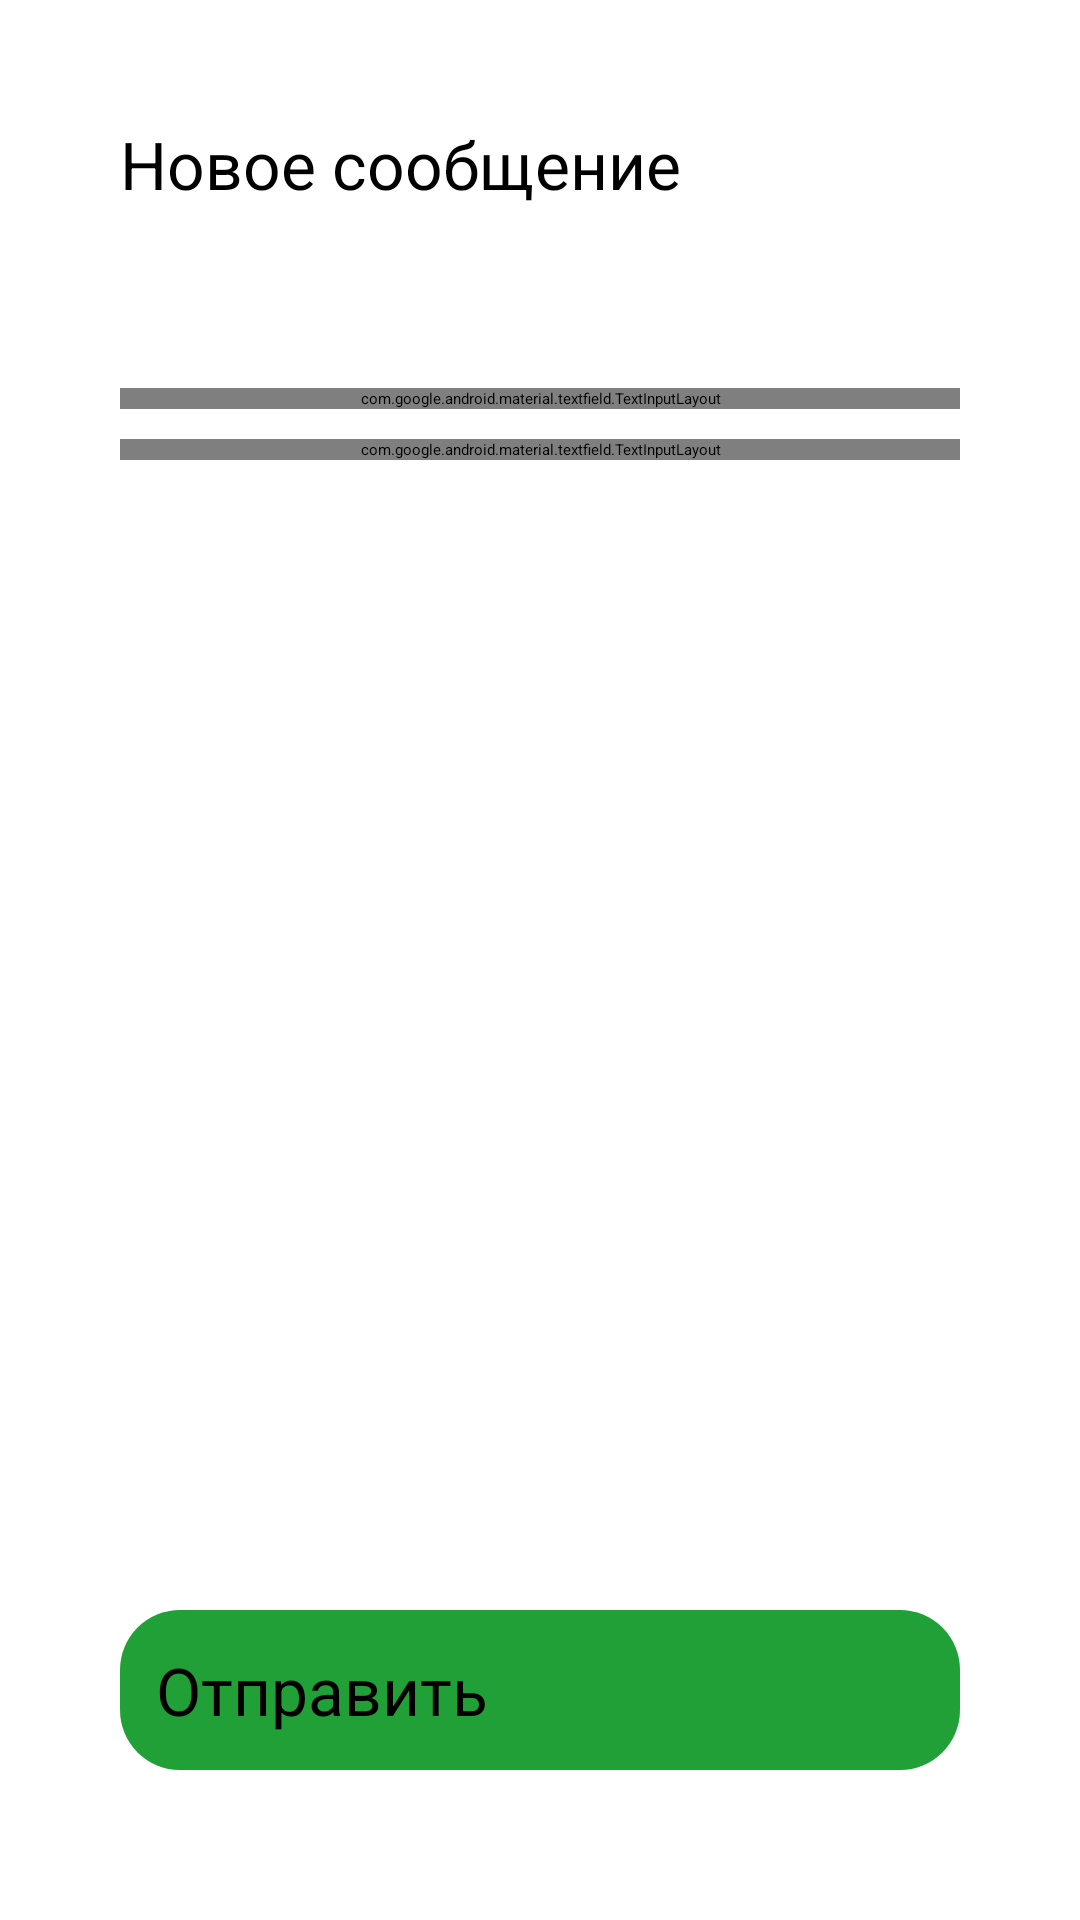

Reconstruct the res/layout file that produces this screen, plus the resources it refers to.
<!-- AndroidManifest.xml: application theme Theme.SavchenkoHackathon -->
<!-- res/layout/activity_writingreport.xml -->
<?xml version="1.0" encoding="utf-8"?>
<androidx.constraintlayout.widget.ConstraintLayout xmlns:android="http://schemas.android.com/apk/res/android"
    xmlns:app="http://schemas.android.com/apk/res-auto"
    xmlns:tools="http://schemas.android.com/tools"
    android:layout_width="match_parent"
    android:layout_height="match_parent"
    android:id="@+id/bg2"
    tools:context=".writingreport">

    <TextView
        android:layout_marginTop="40dp"
        android:layout_marginStart="40dp"
        android:id="@+id/textView"
        android:layout_width="wrap_content"
        android:layout_height="wrap_content"
        android:text="Новое сообщение"
        android:textColor="@color/black"
        android:textSize="22sp"
        app:layout_constraintStart_toStartOf="parent"
        app:layout_constraintTop_toTopOf="parent" />

    <com.google.android.material.textfield.TextInputLayout
        android:id="@+id/Filedmaintext"
        android:layout_width="match_parent"
        android:layout_height="wrap_content"
        android:layout_marginStart="40dp"
        android:layout_marginEnd="40dp"
        android:hint="Загаловок"
        android:layout_marginTop="60dp"
        app:layout_constraintEnd_toEndOf="parent"
        app:layout_constraintStart_toStartOf="parent"
        app:counterEnabled="true"
        app:counterMaxLength="32"
        app:layout_constraintTop_toBottomOf="@+id/textView"
        >

        <com.google.android.material.textfield.TextInputEditText
            android:id="@+id/textFiledmaintext"
            android:layout_width="match_parent"
            android:layout_height="wrap_content"
            android:inputType="text"
            android:maxLength="32" />

    </com.google.android.material.textfield.TextInputLayout>
    <Button
        android:background="@drawable/buttoncontinue"
        android:textSize="22dp"
        android:padding="12dp"
        android:id="@+id/sendbut"
        android:text="Отправить"
        android:layout_marginBottom="50dp"
        android:layout_marginStart="40dp"
        android:enabled="false"
        android:layout_marginEnd="40dp"
        app:layout_constraintStart_toStartOf="parent"
        app:layout_constraintBottom_toBottomOf="parent"
        app:layout_constraintEnd_toEndOf="parent"
        android:layout_width="match_parent"
        android:layout_height="wrap_content"/>
    <com.google.android.material.textfield.TextInputLayout
        android:id="@+id/Fieldcodeofmember"
        android:layout_width="match_parent"
        android:layout_height="wrap_content"
        android:layout_marginStart="40dp"
        android:layout_marginEnd="40dp"
        app:counterEnabled="true"
        app:counterMaxLength="160"
        android:hint="Проблема"
        app:layout_constraintEnd_toEndOf="parent"
        android:layout_marginTop="10dp"
        app:layout_constraintStart_toStartOf="parent"
        app:layout_constraintTop_toBottomOf="@+id/Filedmaintext">

        <com.google.android.material.textfield.TextInputEditText
            android:id="@+id/textFieldcodeofmember"
            android:layout_width="match_parent"
            android:layout_height="wrap_content"
            android:inputType="text"
            android:maxLength="160" />

    </com.google.android.material.textfield.TextInputLayout>
</androidx.constraintlayout.widget.ConstraintLayout>
<!-- resources referenced by this layout -->
<resources>
  <color name="black">#FF000000</color>
  <!-- drawable buttoncontinue (drawable) -->
  <?xml version="1.0" encoding="utf-8"?>
  <shape xmlns:android="http://schemas.android.com/apk/res/android"
      android:shape="rectangle">
      <corners android:radius="20dp" />
      <solid android:color="#21A038" />
  
  </shape>
  <style name="Theme.SavchenkoHackathon" parent="Base.Theme.SavchenkoHackathon" />
  <style name="Base.Theme.SavchenkoHackathon" parent="Theme.Material3.Light.NoActionBar">
          <item name="colorPrimary">@color/green</item>
          <item name="colorPrimary">@color/green</item>
          <item name="colorPrimary">@color/green</item>
      </style>
  <color name="green">#00B76A</color>
</resources>
